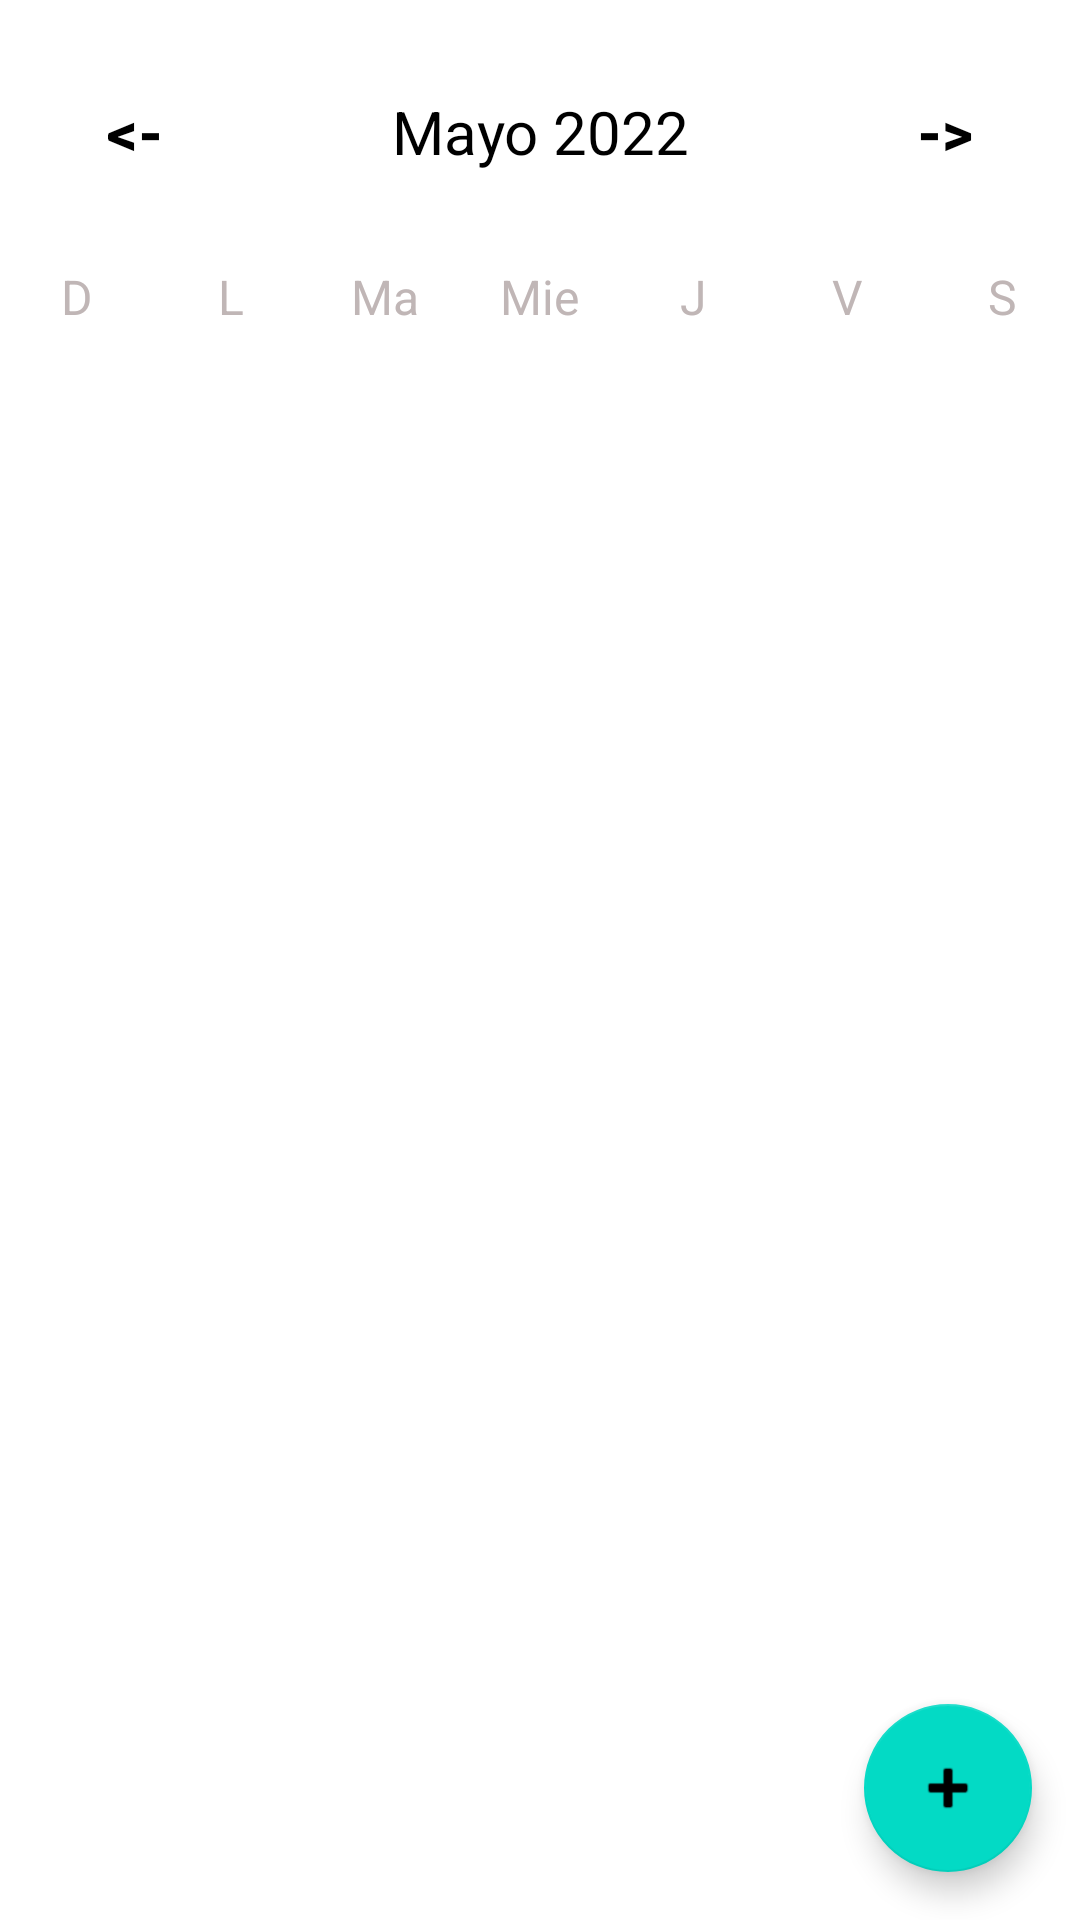

This screen was rendered from an Android layout file. Write that file and the resources it references.
<!-- AndroidManifest.xml: application theme Theme.AgendaEstudiantil -->
<!-- res/layout/fragment_week_view.xml -->
<?xml version="1.0" encoding="utf-8"?>
<LinearLayout xmlns:android="http://schemas.android.com/apk/res/android"
    xmlns:tools="http://schemas.android.com/tools"
    android:layout_width="match_parent"
    android:layout_height="match_parent"
    xmlns:app="http://schemas.android.com/apk/res-auto"
    tools:context=".ui.calendario.WeekViewFragment"
    android:orientation="vertical">

    <LinearLayout
        android:layout_width="match_parent"
        android:layout_height="wrap_content"
        android:orientation="horizontal"
        android:layout_marginBottom="20dp"
        android:layout_marginTop="20dp">

        <Button
            android:id="@+id/btnAtras"
            android:layout_width="0dp"
            android:layout_height="wrap_content"
            android:layout_weight="1"
            android:background="@null"
            android:backgroundTint="@color/white"
            android:text="@string/atras"
            android:textColor="@color/black"
            android:textSize="20sp"
            android:textStyle="bold" />

        <TextView
            android:id="@+id/mesAñoCalendario"
            android:layout_width="0dp"
            android:layout_weight="2"
            android:layout_height="wrap_content"
            android:text="@string/mes_año"
            android:textSize="20sp"
            android:textAlignment="center"
            android:textColor="@color/black"></TextView>

        <Button
            android:id="@+id/btnAdelante"
            android:layout_width="0dp"
            android:layout_height="wrap_content"
            android:layout_weight="1"
            android:background="@null"
            android:backgroundTint="@color/white"
            android:text="@string/adelante"
            android:textColor="@color/black"
            android:textSize="20sp"
            android:textStyle="bold" />
    </LinearLayout>

    <LinearLayout
        android:layout_width="match_parent"
        android:layout_height="wrap_content"
        android:orientation="horizontal">

        <TextView
            android:layout_width="0dp"
            android:layout_height="wrap_content"
            android:layout_weight="1"
            android:text="@string/domingo"
            android:textColor="@color/gray1"
            android:textAlignment="center"
            android:textSize="16sp"/>

        <TextView
            android:layout_width="0dp"
            android:layout_height="wrap_content"
            android:layout_weight="1"
            android:text="@string/lunes"
            android:textColor="@color/gray1"
            android:textAlignment="center"
            android:textSize="16sp"/>

        <TextView
            android:layout_width="0dp"
            android:layout_height="wrap_content"
            android:layout_weight="1"
            android:text="@string/martes"
            android:textColor="@color/gray1"
            android:textAlignment="center"
            android:textSize="16sp"/>

        <TextView
            android:layout_width="0dp"
            android:layout_height="wrap_content"
            android:layout_weight="1"
            android:text="@string/miercoles"
            android:textColor="@color/gray1"
            android:textAlignment="center"
            android:textSize="16sp"/>

        <TextView
            android:layout_width="0dp"
            android:layout_height="wrap_content"
            android:layout_weight="1"
            android:text="@string/jueves"
            android:textColor="@color/gray1"
            android:textAlignment="center"
            android:textSize="16sp"/>

        <TextView
            android:layout_width="0dp"
            android:layout_height="wrap_content"
            android:layout_weight="1"
            android:text="@string/viernes"
            android:textColor="@color/gray1"
            android:textAlignment="center"
            android:textSize="16sp"/>

        <TextView
            android:layout_width="0dp"
            android:layout_height="wrap_content"
            android:layout_weight="1"
            android:text="@string/sabado"
            android:textColor="@color/gray1"
            android:textAlignment="center"
            android:textSize="16sp"/>
    </LinearLayout>

    <androidx.recyclerview.widget.RecyclerView
        android:id="@+id/calendarRecyclerView"
        android:layout_width="match_parent"
        android:layout_height="0dp"
        android:layout_weight="1">
    </androidx.recyclerview.widget.RecyclerView>

    <androidx.recyclerview.widget.RecyclerView
        android:id="@+id/listaEventos"
        android:layout_width="match_parent"
        android:layout_height="0dp"
        android:layout_weight="5"/>

    <com.google.android.material.floatingactionbutton.FloatingActionButton
        android:id="@+id/btnNuevoEvento"
        android:layout_width="wrap_content"
        android:layout_height="wrap_content"
        android:layout_gravity="bottom|end"
        android:layout_marginEnd="16dp"
        android:layout_marginBottom="16dp"
        app:srcCompat="@android:drawable/ic_input_add" />

</LinearLayout>
<!-- resources referenced by this layout -->
<resources>
  <color name="black">#FF000000</color>
  <color name="gray1">#C0B6B6</color>
  <color name="white">#FFFFFFFF</color>
  <string name="adelante">-&gt;</string>
  <string name="atras">&lt;-</string>
  <string name="domingo">D</string>
  <string name="jueves">J</string>
  <string name="lunes">L</string>
  <string name="martes">Ma</string>
  <string name="miercoles">Mie</string>
  <string name="sabado">S</string>
  <string name="viernes">V</string>
  <style name="Theme.AgendaEstudiantil" parent="Theme.MaterialComponents.DayNight">
          
          <item name="colorPrimary">@color/purple_500</item>
          <item name="colorPrimaryVariant">@color/purple_700</item>
          <item name="colorOnPrimary">@color/white</item>
          
          <item name="colorSecondary">@color/teal_200</item>
          <item name="colorSecondaryVariant">@color/teal_700</item>
          <item name="colorOnSecondary">@color/black</item>
          
          <item name="android:statusBarColor" tools:targetApi="l">?attr/colorPrimaryVariant</item>
          
      </style>
  <color name="purple_500">#FF6200EE</color>
  <color name="purple_700">#FF3700B3</color>
  <color name="teal_200">#FF03DAC5</color>
  <color name="teal_700">#FF018786</color>
</resources>
